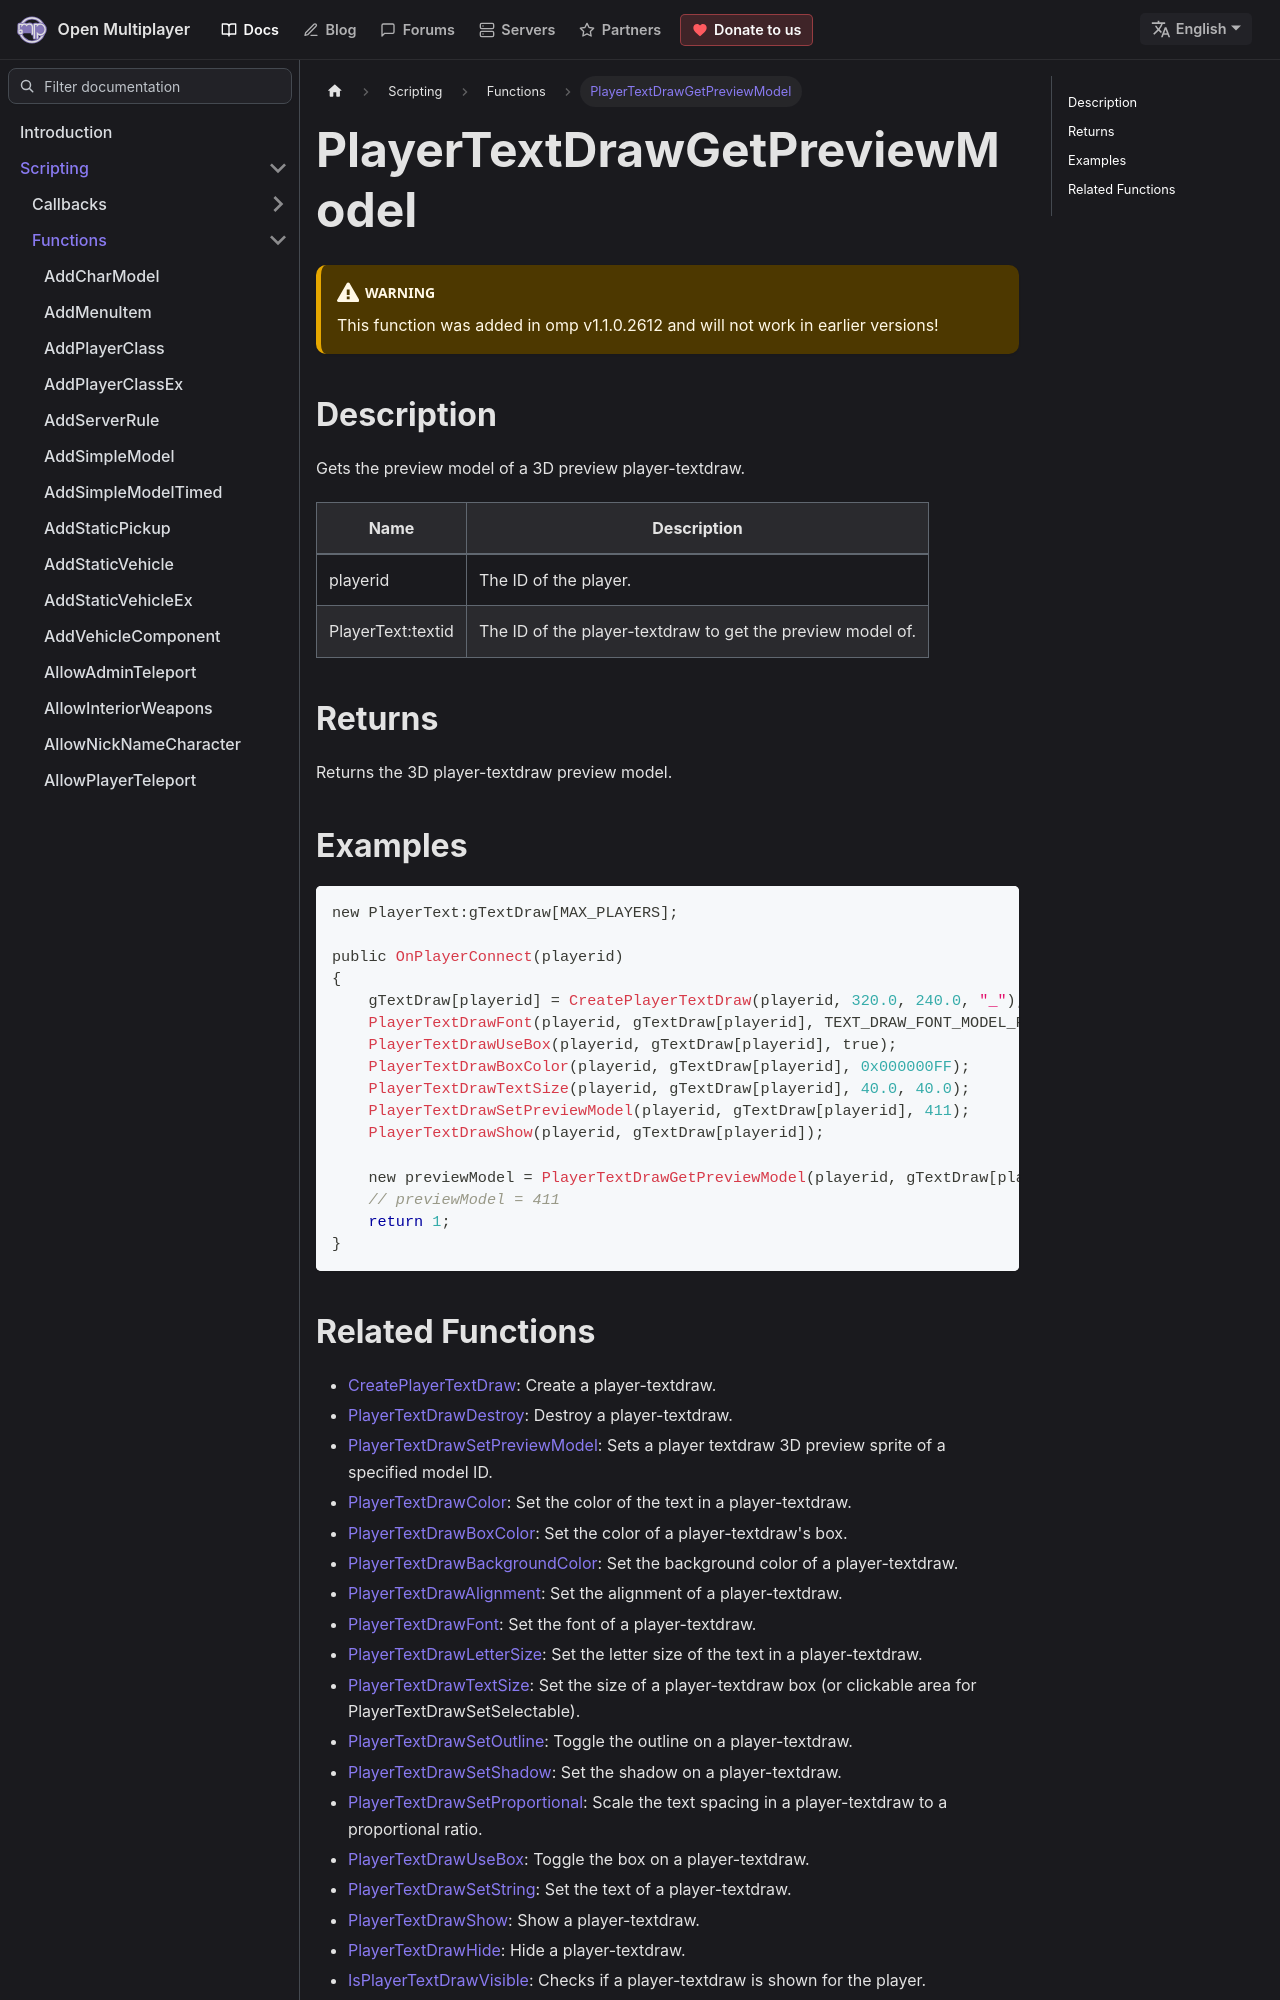

repository: openmultiplayer/web · page: docs/scripting/functions/PlayerTextDrawGetPreviewModel.html · generator: docusaurus

---
title: PlayerTextDrawGetPreviewModel
sidebar_label: PlayerTextDrawGetPreviewModel
description: Gets the preview model of a 3D preview player-textdraw.
tags: ["player", "textdraw", "playertextdraw"]
---

<VersionWarn version='omp v1.1.0.2612' />

## Description

Gets the preview model of a 3D preview player-textdraw.

| Name              | Description                                                |
| ----------------- | ---------------------------------------------------------- |
| playerid          | The ID of the player.                                      |
| PlayerText:textid | The ID of the player-textdraw to get the preview model of. |

## Returns

Returns the 3D player-textdraw preview model.

## Examples

```c
new PlayerText:gTextDraw[MAX_PLAYERS];

public OnPlayerConnect(playerid)
{
    gTextDraw[playerid] = CreatePlayerTextDraw(playerid, 320.0, 240.0, "_");
    PlayerTextDrawFont(playerid, gTextDraw[playerid], TEXT_DRAW_FONT_MODEL_PREVIEW);
    PlayerTextDrawUseBox(playerid, gTextDraw[playerid], true);
    PlayerTextDrawBoxColor(playerid, gTextDraw[playerid], 0x000000FF);
    PlayerTextDrawTextSize(playerid, gTextDraw[playerid], 40.0, 40.0);
    PlayerTextDrawSetPreviewModel(playerid, gTextDraw[playerid], 411);
    PlayerTextDrawShow(playerid, gTextDraw[playerid]);

    new previewModel = PlayerTextDrawGetPreviewModel(playerid, gTextDraw[playerid]);
    // previewModel = 411
    return 1;
}
```
